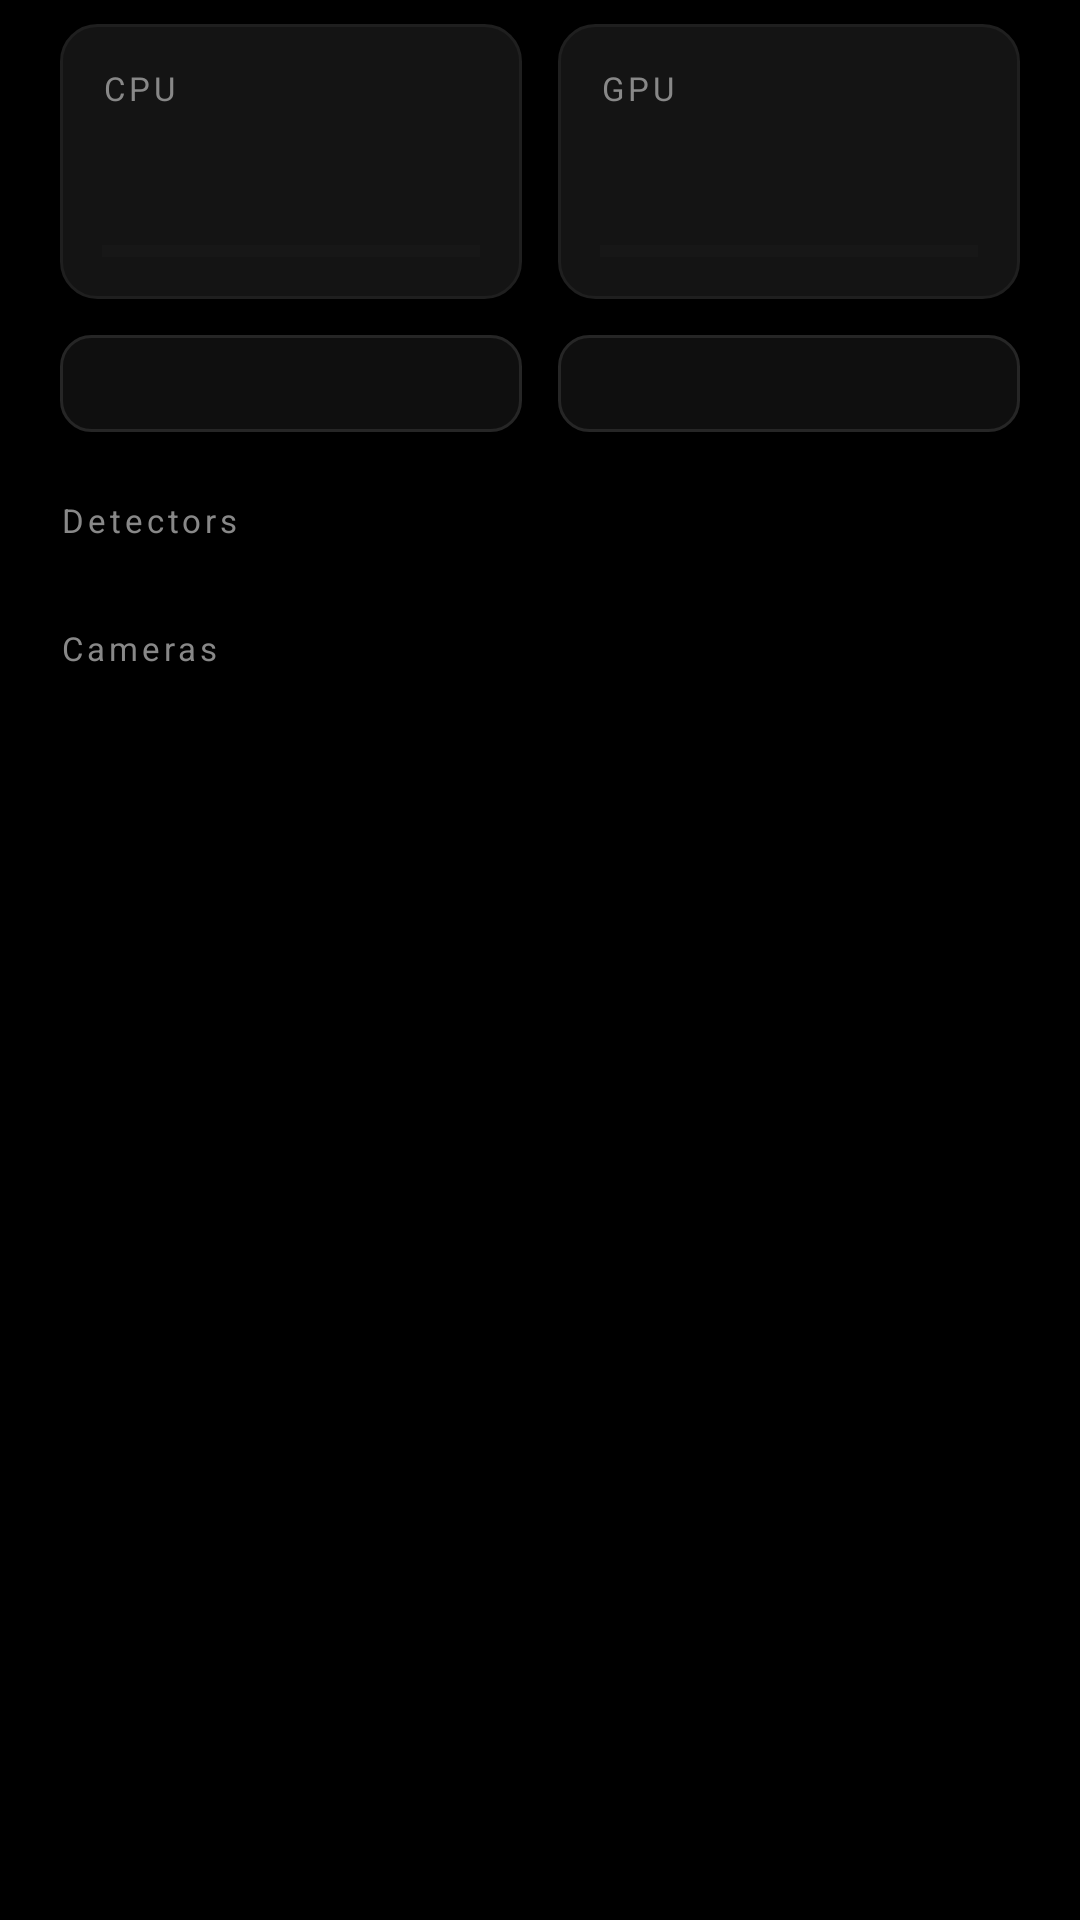

Produce the Android XML layout that renders to this screen, including the resource entries it uses.
<!-- AndroidManifest.xml: application theme Theme.Freegate -->
<!-- res/layout/dialog_frigate_stats.xml -->
<?xml version="1.0" encoding="utf-8"?>
<ScrollView xmlns:android="http://schemas.android.com/apk/res/android"
    xmlns:tools="http://schemas.android.com/tools"
    android:layout_width="match_parent"
    android:layout_height="wrap_content"
    android:fillViewport="true">

    <LinearLayout
        android:layout_width="match_parent"
        android:layout_height="wrap_content"
        android:orientation="vertical"
        android:paddingStart="20dp"
        android:paddingTop="8dp"
        android:paddingEnd="20dp"
        android:paddingBottom="20dp">

        
        <LinearLayout
            android:layout_width="match_parent"
            android:layout_height="wrap_content"
            android:orientation="horizontal"
            android:weightSum="2">

            <LinearLayout
                android:id="@+id/stats_cpu_card"
                android:layout_width="0dp"
                android:layout_height="wrap_content"
                android:layout_weight="1"
                android:layout_marginEnd="6dp"
                android:background="@drawable/stats_card_background"
                android:orientation="vertical"
                android:padding="14dp">

                <TextView
                    android:layout_width="wrap_content"
                    android:layout_height="wrap_content"
                    android:text="CPU"
                    android:textColor="@color/text_secondary"
                    android:textSize="11sp"
                    android:letterSpacing="0.12" />

                <TextView
                    android:id="@+id/stats_cpu_value"
                    android:layout_width="wrap_content"
                    android:layout_height="wrap_content"
                    android:layout_marginTop="2dp"
                    android:fontFamily="monospace"
                    android:textColor="@color/text_primary"
                    android:textSize="26sp"
                    android:textStyle="bold"
                    tools:text="42%" />

                <ProgressBar
                    android:id="@+id/stats_cpu_bar"
                    style="?android:attr/progressBarStyleHorizontal"
                    android:layout_width="match_parent"
                    android:layout_height="4dp"
                    android:layout_marginTop="8dp"
                    android:max="100"
                    android:progressTint="@color/accent_orange"
                    android:progressBackgroundTint="@color/divider_subtle"
                    tools:progress="42" />
            </LinearLayout>

            <LinearLayout
                android:id="@+id/stats_gpu_card"
                android:layout_width="0dp"
                android:layout_height="wrap_content"
                android:layout_weight="1"
                android:layout_marginStart="6dp"
                android:background="@drawable/stats_card_background"
                android:orientation="vertical"
                android:padding="14dp">

                <TextView
                    android:layout_width="wrap_content"
                    android:layout_height="wrap_content"
                    android:text="GPU"
                    android:textColor="@color/text_secondary"
                    android:textSize="11sp"
                    android:letterSpacing="0.12" />

                <TextView
                    android:id="@+id/stats_gpu_value"
                    android:layout_width="wrap_content"
                    android:layout_height="wrap_content"
                    android:layout_marginTop="2dp"
                    android:fontFamily="monospace"
                    android:textColor="@color/text_primary"
                    android:textSize="26sp"
                    android:textStyle="bold"
                    tools:text="18%" />

                <ProgressBar
                    android:id="@+id/stats_gpu_bar"
                    style="?android:attr/progressBarStyleHorizontal"
                    android:layout_width="match_parent"
                    android:layout_height="4dp"
                    android:layout_marginTop="8dp"
                    android:max="100"
                    android:progressTint="@color/accent_orange"
                    android:progressBackgroundTint="@color/divider_subtle"
                    tools:progress="18" />
            </LinearLayout>
        </LinearLayout>

        
        <LinearLayout
            android:id="@+id/stats_chip_row"
            android:layout_width="match_parent"
            android:layout_height="wrap_content"
            android:layout_marginTop="12dp"
            android:orientation="horizontal">

            <TextView
                android:id="@+id/stats_memory_chip"
                android:layout_width="0dp"
                android:layout_height="wrap_content"
                android:layout_weight="1"
                android:layout_marginEnd="6dp"
                android:background="@drawable/stats_chip_background"
                android:fontFamily="monospace"
                android:gravity="center"
                android:paddingStart="10dp"
                android:paddingTop="8dp"
                android:paddingEnd="10dp"
                android:paddingBottom="8dp"
                android:textColor="@color/text_primary"
                android:textSize="12sp"
                tools:text="RAM 38%" />

            <TextView
                android:id="@+id/stats_uptime_chip"
                android:layout_width="0dp"
                android:layout_height="wrap_content"
                android:layout_weight="1"
                android:layout_marginStart="6dp"
                android:background="@drawable/stats_chip_background"
                android:fontFamily="monospace"
                android:gravity="center"
                android:paddingStart="10dp"
                android:paddingTop="8dp"
                android:paddingEnd="10dp"
                android:paddingBottom="8dp"
                android:textColor="@color/text_primary"
                android:textSize="12sp"
                tools:text="up 2d 14h" />
        </LinearLayout>

        
        <TextView
            android:id="@+id/stats_detectors_heading"
            android:layout_width="wrap_content"
            android:layout_height="wrap_content"
            android:layout_marginTop="22dp"
            android:layout_marginBottom="6dp"
            android:text="Detectors"
            android:textColor="@color/text_secondary"
            android:textSize="11sp"
            android:letterSpacing="0.12" />

        <LinearLayout
            android:id="@+id/stats_detectors_list"
            android:layout_width="match_parent"
            android:layout_height="wrap_content"
            android:orientation="vertical" />

        
        <TextView
            android:id="@+id/stats_cameras_heading"
            android:layout_width="wrap_content"
            android:layout_height="wrap_content"
            android:layout_marginTop="22dp"
            android:layout_marginBottom="6dp"
            android:text="Cameras"
            android:textColor="@color/text_secondary"
            android:textSize="11sp"
            android:letterSpacing="0.12" />

        <LinearLayout
            android:id="@+id/stats_cameras_list"
            android:layout_width="match_parent"
            android:layout_height="wrap_content"
            android:orientation="vertical" />

        
        <TextView
            android:id="@+id/stats_empty"
            android:layout_width="match_parent"
            android:layout_height="wrap_content"
            android:layout_marginTop="20dp"
            android:gravity="center"
            android:text="Waiting for Frigate..."
            android:textColor="@color/text_secondary"
            android:textSize="13sp"
            android:visibility="gone" />

    </LinearLayout>
</ScrollView>
<!-- resources referenced by this layout -->
<resources>
  <color name="accent_orange">#FF6F00</color>
  <color name="divider_subtle">#1F1F1F</color>
  <color name="text_primary">#E0E0E0</color>
  <color name="text_secondary">#888888</color>
  <!-- drawable stats_card_background (drawable) -->
  <?xml version="1.0" encoding="utf-8"?>
  <shape xmlns:android="http://schemas.android.com/apk/res/android"
      android:shape="rectangle">
      <corners android:radius="12dp" />
      <solid android:color="#141414" />
      <stroke
          android:width="1dp"
          android:color="#1F1F1F" />
  </shape>
  <!-- drawable stats_chip_background (drawable) -->
  <?xml version="1.0" encoding="utf-8"?>
  <shape xmlns:android="http://schemas.android.com/apk/res/android"
      android:shape="rectangle">
      <corners android:radius="10dp" />
      <solid android:color="#0F0F0F" />
      <stroke
          android:width="1dp"
          android:color="#262626" />
  </shape>
  <style name="Theme.Freegate" parent="Theme.Material3.DayNight">
          
          <item name="colorPrimary">@color/accent_orange</item>
          <item name="colorOnPrimary">@color/accent_orange_on</item>
          <item name="colorPrimaryContainer">@color/accent_orange_container</item>
          <item name="colorOnPrimaryContainer">@color/accent_orange_container_on</item>
  
          
          <item name="colorSecondary">@color/accent_orange_container</item>
          <item name="colorOnSecondary">@color/accent_orange_container_on</item>
          <item name="colorSecondaryContainer">@color/accent_orange_container</item>
          <item name="colorOnSecondaryContainer">@color/accent_orange_container_on</item>
  
          
          <item name="android:colorBackground">@color/background</item>
          <item name="colorSurface">@color/surface</item>
          <item name="colorSurfaceVariant">@color/surface_variant</item>
  
          
          <item name="colorOnSurface">@color/text_primary</item>
          <item name="colorOnSurfaceVariant">@color/text_secondary</item>
          <item name="android:textColorSecondary">@color/text_secondary</item>
  
          
          <item name="colorOutline">@color/divider</item>
          <item name="colorOutlineVariant">@color/divider_subtle</item>
  
          
          <item name="switchStyle">@style/Widget.Freegate.SwitchCompat</item>
  
          <item name="android:statusBarColor">@android:color/transparent</item>
          <item name="android:windowLightStatusBar">false</item>
          <item name="android:navigationBarColor">@android:color/transparent</item>
      </style>
  <color name="accent_orange_on">#000000</color>
  <color name="accent_orange_container">#FF8F00</color>
  <color name="accent_orange_container_on">#000000</color>
  <color name="background">#000000</color>
  <color name="surface">#000000</color>
  <color name="surface_variant">#000000</color>
  <color name="divider">#3A3A3A</color>
  <style name="Widget.Freegate.SwitchCompat" parent="Widget.AppCompat.CompoundButton.Switch">
          <item name="thumbTint">@color/switch_thumb_tint</item>
          <item name="trackTint">@color/switch_track_tint</item>
      </style>
</resources>
